Photos from the image-classification dataset "Dataset" in the GitHub repository ChaithanyaTeja/groundnut_disease_prediction. Its 6 classes are: early leaf spot, early rust, healthy leaf, late leaf spot, nutrition deficiency, rust.

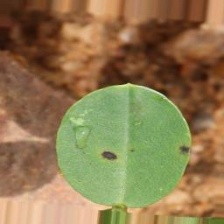
Label: late leaf spot

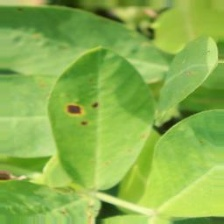
Label: early leaf spot

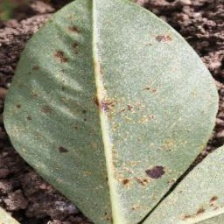
Label: rust

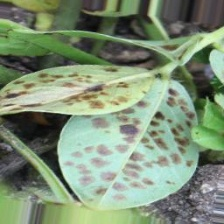
Label: early rust

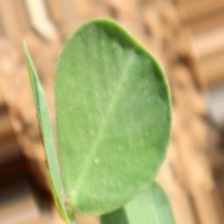
Label: healthy leaf

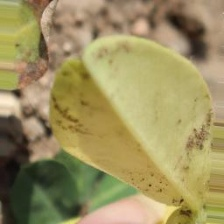
Label: nutrition deficiency
